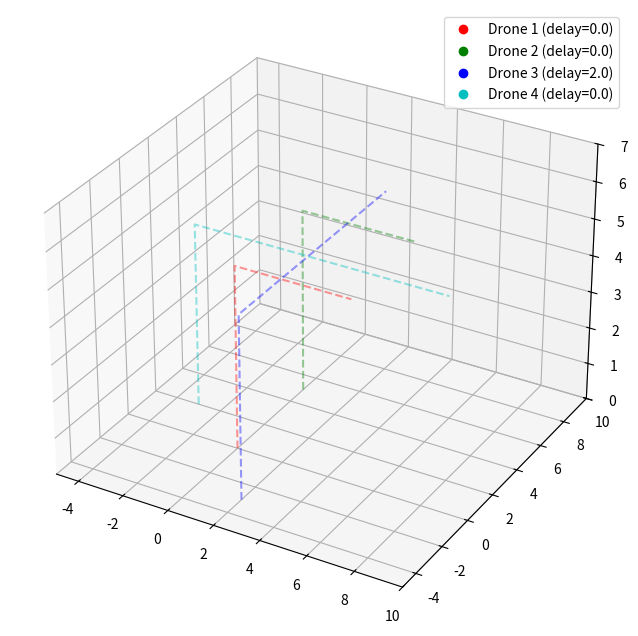

Python code for this plot:
import matplotlib.pyplot as plt
import numpy as np
from matplotlib.animation import FuncAnimation
from mpl_toolkits.mplot3d import Axes3D

TAKEOFF_ALTITUDE = 5.0
CRUISE_SPEED = 1.0
TAKEOFF_DURATION = TAKEOFF_ALTITUDE / CRUISE_SPEED
MIN_DIST = 1.0


def calculate_3d_path(p_2d, q_2d):
    p_start = np.array([p_2d[0], p_2d[1], 0.0])
    p_lift = np.array([p_2d[0], p_2d[1], TAKEOFF_ALTITUDE])
    q_end = np.array([q_2d[0], q_2d[1], TAKEOFF_ALTITUDE])
    travel_dist_2d = np.linalg.norm(q_2d - p_2d)
    travel_duration_2d = travel_dist_2d / CRUISE_SPEED
    total_duration = TAKEOFF_DURATION + travel_duration_2d
    return p_start, p_lift, q_end, total_duration, travel_duration_2d


def position_3d(p_start, p_lift, q_end, t, start_t, travel_duration_2d):
    if t < start_t:
        return p_start
    rel = t - start_t
    if rel <= TAKEOFF_DURATION:
        u = rel / TAKEOFF_DURATION
        return p_start * (1 - u) + p_lift * u
    rel -= TAKEOFF_DURATION
    if rel >= travel_duration_2d:
        return q_end
    u = rel / travel_duration_2d
    xy = p_lift[:2] * (1 - u) + q_end[:2] * u
    return np.array([xy[0], xy[1], TAKEOFF_ALTITUDE])


def min_delay_to_avoid(p1, q1, s1, p2, q2, s2, min_dist):
    p1s, p1l, q1e, d1, t1 = calculate_3d_path(p1, q1)
    p2s, p2l, q2e, d2, t2 = calculate_3d_path(p2, q2)
    delay = 0
    dt = 0.1
    step_delay = 0.1
    max_delay = 20
    while delay <= max_delay:
        safe = True
        T = max(s1 + d1, s2 + delay + d2)
        for t in np.arange(0, T, dt):
            A = position_3d(p1s, p1l, q1e, t, s1, t1)
            B = position_3d(p2s, p2l, q2e, t, s2 + delay, t2)
            if np.linalg.norm(A - B) < min_dist:
                safe = False
                break
        if safe:
            return delay
        delay += step_delay
    return delay


def resolve_all(drones):
    changed = True
    n = len(drones)
    while changed:
        changed = False
        for i in range(n):
            for j in range(i + 1, n):
                d1 = drones[i]
                d2 = drones[j]
                delay = min_delay_to_avoid(
                    d1["p"],
                    d1["q"],
                    d1["start"] + d1["delay"],
                    d2["p"],
                    d2["q"],
                    d2["start"] + d2["delay"],
                    MIN_DIST,
                )
                if delay > 0:
                    if d1["start"] <= d2["start"]:
                        d2["delay"] += delay
                    else:
                        d1["delay"] += delay
                    changed = True
    return drones


def print_collisions_no_delay(drones, dt=0.1):
    print("\n===== POTENTIAL COLLISIONS WITHOUT DELAYS =====")
    for i in range(len(drones)):
        for j in range(i + 1, len(drones)):
            d1 = drones[i]
            d2 = drones[j]
            p1s, p1l, q1e, d1T, d1travel = calculate_3d_path(d1["p"], d1["q"])
            p2s, p2l, q2e, d2T, d2travel = calculate_3d_path(d2["p"], d2["q"])
            Tmax = max(d1["start"] + d1T, d2["start"] + d2T)
            min_dist_found = 999
            min_t = None
            for t in np.arange(0, Tmax, dt):
                A = position_3d(p1s, p1l, q1e, t, d1["start"], d1travel)
                B = position_3d(p2s, p2l, q2e, t, d2["start"], d2travel)
                dist = np.linalg.norm(A - B)
                if dist < min_dist_found:
                    min_dist_found = dist
                    min_t = t
            print(
                f"Drone {i + 1} & Drone {j + 1}: closest={min_dist_found:.2f}m at t={min_t:.2f}s"
                + (" COLLISION" if min_dist_found < MIN_DIST else "")
            )


DRONES = [
    {"p": np.array([0, 0]), "q": np.array([5, 0]), "start": 0.0, "delay": 0.0},
    {"p": np.array([0, 5]), "q": np.array([5, 5]), "start": 0.0, "delay": 0.0},
    {"p": np.array([2, -3]), "q": np.array([2, 8]), "start": 1.0, "delay": 0.0},
    {"p": np.array([-3, 2]), "q": np.array([8, 2]), "start": 0.5, "delay": 0.0},
]

print_collisions_no_delay(DRONES)
DRONES = resolve_all(DRONES)

print("\n===== FINAL DELAYS AFTER COLLISION AVOIDANCE =====")
for i, d in enumerate(DRONES):
    print(f"Drone {i + 1}: delay={d['delay']:.2f}s")

# --- Animation ---
fig = plt.figure(figsize=(8, 8))
ax = fig.add_subplot(111, projection="3d")
ax.set_xlim(-5, 10)
ax.set_ylim(-5, 10)
ax.set_zlim(0, TAKEOFF_ALTITUDE + 2)
colors = ["r", "g", "b", "c", "m", "y"]
artists = []
maxT = 0
for i, d in enumerate(DRONES):
    ps, pl, qe, dur, travel = calculate_3d_path(d["p"], d["q"])
    col = colors[i % len(colors)]
    ax.plot(
        [ps[0], pl[0], qe[0]],
        [ps[1], pl[1], qe[1]],
        [ps[2], pl[2], qe[2]],
        col + "--",
        alpha=0.4,
    )
    (point,) = ax.plot(
        [], [], [], col + "o", label=f"Drone {i + 1} (delay={d['delay']:.1f})"
    )
    artists.append((point, d, ps, pl, qe, dur, travel))
    maxT = max(maxT, d["start"] + d["delay"] + dur)
ax.legend()
time_text = ax.text2D(0.02, 0.95, "", transform=ax.transAxes)


def update(frame):
    t = frame / 30.0
    for point, d, ps, pl, qe, dur, tr in artists:
        pos = position_3d(ps, pl, qe, t, d["start"] + d["delay"], tr)
        point._verts3d = [[pos[0]], [pos[1]], [pos[2]]]
    time_text.set_text(f"t={t:.2f}s")
    return []


ani = FuncAnimation(fig, update, frames=int(maxT * 30), interval=33)
plt.show()
